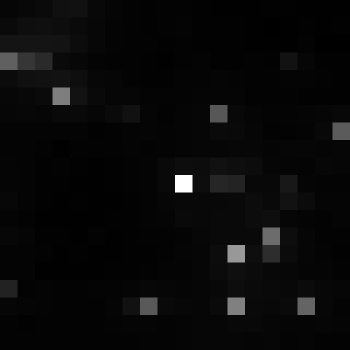

Values plotted in this chart, from the file beside it:
, xmin, ymin, lat, lon, area, perimeter, max_nanowatts, min_nanowatts, moonlight_illumination, clear_sky_confidence, mean_nanowatts
0, 813, 2985, -4.425, -4.425, 1.0, 0.0, 92.57, 0.8638, 11.82, 0.0, 3.816
